Run: headless pygame with SDL's dummy video driver; simulated clock (each Clock.tick advances the game by its frame time, no real sleeping); random seed 0; keys injected as events and as key.get_pressed() state; mouse plan: one left click at the window centre at the start of phase 2, then a move to the lower-right quarter at the start of phase 3.
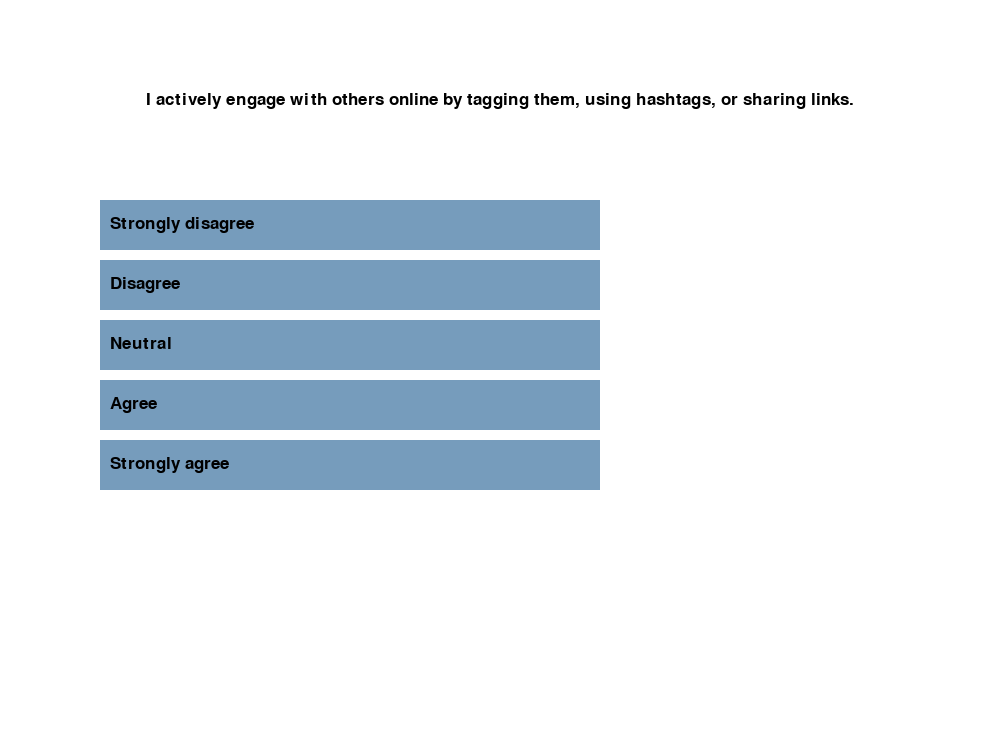
Frame 1 of 4 · flips 1–60 · no input
Frame 2 of 4 · flips 61–180 · clicked the window centre · tapped SPACE, RETURN · held RIGHT (→), D · screen unchanged from frame 1, image omitted
Frame 3 of 4 · flips 181–300 · moved the mouse to the lower-right quarter · held DOWN (↓), S · screen unchanged from frame 2, image omitted
Frame 4 of 4 · flips 301–420 · held LEFT (←), A, UP (↑), W · screen unchanged from frame 3, image omitted

The pygame program that drew these frames:

import pygame
# from main import MBTITree
# from filter_data import twitter_user_files, reddit_user_files, mixed_user_files

pygame.init()

# window
W, H = 1000, 750
screen = pygame.display.set_mode((W, H))
pygame.display.set_caption("MBTI Personality Quiz")

# colors
WHITE = (255, 255, 255)
BLACK = (0, 0, 0)
BLUE = (118, 156, 188)
HOVER = (101, 144, 180)

# font
font = pygame.font.SysFont('Arial', 25)
font_result = pygame.font.SysFont('Arial', 55)

# ── question + options ─────────────────────────────────
QUESTIONS = {"social_score": "I actively engage with others online by tagging them, using hashtags, or sharing links.",
             "complexity_score": "I prefer using abstract metaphors and a sophisticated vocabulary over simple facts.",
             "expressiveness_score": "My writing is often filled with emotion, exclamation points, and emojis.",
             "structure_score": "I put a lot of effort into making my posts organized and grammatically correct.",
             "average_post_length": "I usually write long, detailed explanations rather than short snippets."
             }
OPTIONS = [
    ("Strongly disagree", 0.0),
    ("Disagree", 0.25),
    ("Neutral", 0.5),
    ("Agree", 0.75),
    ("Strongly agree", 1.0),
]

# choice buttons
choices = []
y = 200
for _ in OPTIONS:
    c = pygame.Rect(100, y, 500, 50)
    choices.append(c)
    y += 60

# vars
running = True
curr_question = 0
question_types = list(QUESTIONS)
answers = {
    "social_score": 0.0,
    "complexity_score": 0.0,
    "expressiveness_score": 0.0,
    "structure_score": 0.0,
    "average_post_length": 0.0
}


#
def wrap_text(text: str, font: pygame.font.Font, max_width: int) -> list[str]:
    """Split text on newlines first, then word-wrap each line to max_width."""
    lines = []
    for paragraph in text.split('\n'):
        words = paragraph.split()
        current = ''
        for word in words:
            test = (current + ' ' + word).strip()
            if font.size(test)[0] <= max_width:
                current = test
            else:
                if current:
                    lines.append(current)
                current = word
        if current:
            lines.append(current)
    return lines

# users = (twitter_user_files('mbti_labels.csv', 'user_info.csv', 'user_tweets.csv')
#          + reddit_user_files('reddit_post_small.csv')
#          + mixed_user_files('misc_text_posts.csv'))
#
# tree = MBTITree()
# loaded_tree = tree.build_mbti_tree(users)


# main loop
while running:
    screen.fill(WHITE)
    mouse_position = pygame.mouse.get_pos()

    # events
    for event in pygame.event.get():
        if event.type == pygame.QUIT:
            running = False

        if event.type == pygame.MOUSEBUTTONDOWN and curr_question < len(QUESTIONS):
            key = question_types[curr_question]
            i = 0
            for rect in choices:
                if rect.collidepoint(mouse_position):
                    answers[key] = OPTIONS[i][1]
                    curr_question += 1
                i += 1

    if curr_question < len(QUESTIONS):
        key = question_types[curr_question]

        # drawing the question
        # text = font.render(QUESTIONS[key], True, BLACK)
        # screen.blit(text, (100, 100))

        # drawing the choices
        lines = wrap_text(QUESTIONS[key], font, W - 200)
        y_text = 100
        for line in lines:
            text_change = font.render(line, True, BLACK)
            screen.blit(text_change, text_change.get_rect(center=(W//2, y_text)))
            y_text += 30

        i = 0
        for rect in choices:
            label, score = OPTIONS[i]

            color = HOVER if rect.collidepoint(mouse_position) else BLUE
            pygame.draw.rect(screen, color, rect)

            t = font.render(label, True, BLACK)
            screen.blit(t, (rect.x + 10, rect.y + 15))

            i += 1

    else:
        # result screen
        total = sum(answers[x] for x in answers)
        result = f"Total score: {round(total, 2)}"

        # mbti_type = loaded_tree.predict(answers)
        # result = f"Your type: {mbti_type.upper()}"

        text = font_result.render(result, True, BLACK)
        screen.blit(text, (100, 200))

    pygame.display.flip()

pygame.quit()
